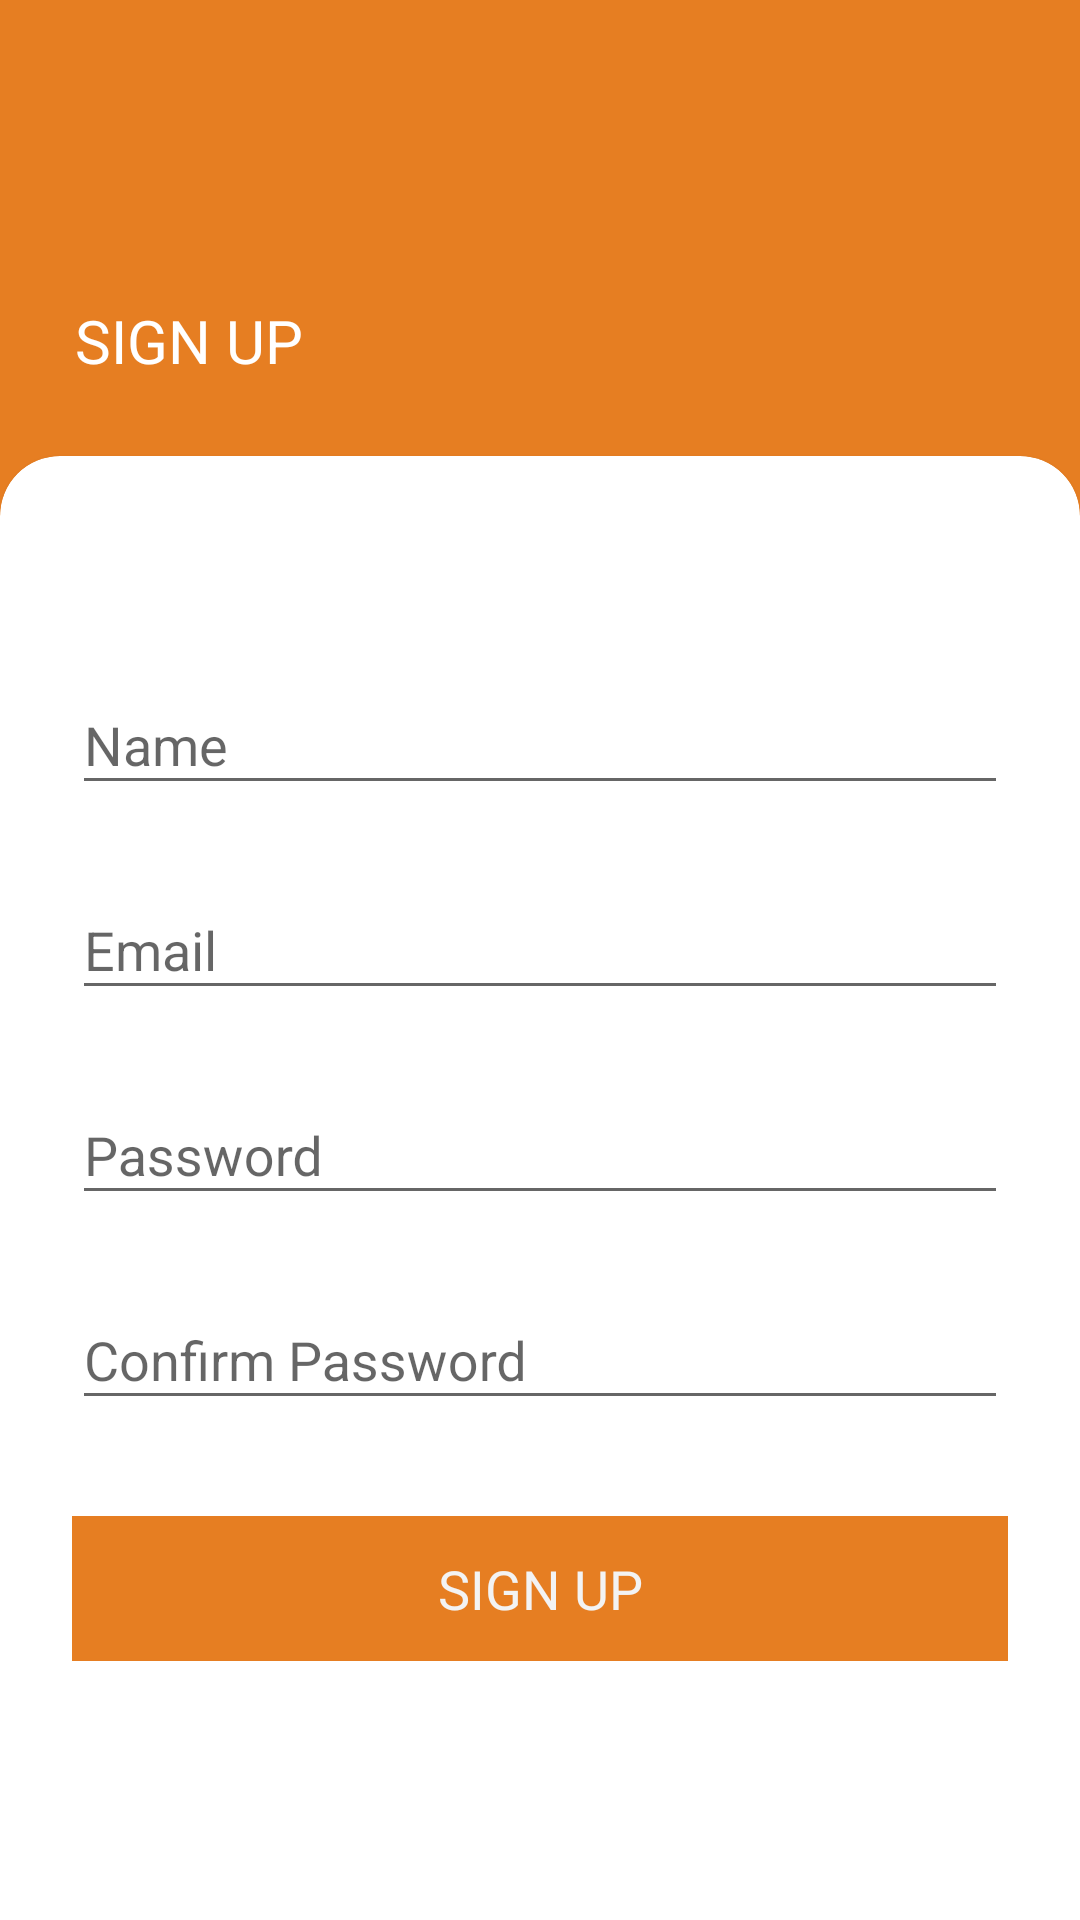

This screen was rendered from an Android layout file. Write that file and the resources it references.
<!-- AndroidManifest.xml: application theme AppTheme -->
<!-- res/layout/activity_register.xml -->
<?xml version="1.0" encoding="utf-8"?>
<RelativeLayout xmlns:android="http://schemas.android.com/apk/res/android"
    android:layout_width="fill_parent"
    android:layout_height="fill_parent"
    xmlns:app="http://schemas.android.com/apk/res-auto"
    android:background="@color/colorPrimary">

    <TextView
        android:id="@+id/tvSignIn"
        android:layout_width="match_parent"
        android:layout_height="wrap_content"
        android:layout_marginTop="100dp"
        android:layout_marginLeft="25dp"
        android:layout_marginBottom="25dp"
        android:text="SIGN UP"
        android:textSize="20sp"
        android:textColor="@android:color/white"
        />

    <androidx.cardview.widget.CardView
        android:layout_width="match_parent"
        android:layout_height="match_parent"
        android:layout_below="@+id/tvSignIn"
        app:cardCornerRadius="20dp"
        android:layout_marginBottom="-20dp">

        <LinearLayout
            android:layout_width="match_parent"
            android:layout_height="wrap_content"
            android:orientation="vertical"
            android:paddingLeft="24dp"
            android:paddingTop="56dp"
            android:paddingRight="24dp">

            
            <com.google.android.material.textfield.TextInputLayout
                android:id="@+id/input_name_layout"
                android:layout_width="match_parent"
                android:layout_height="wrap_content"
                android:layout_marginTop="8dp"
                android:layout_marginBottom="8dp">

                <com.google.android.material.textfield.TextInputEditText
                    android:id="@+id/input_name"
                    android:layout_width="match_parent"
                    android:layout_height="wrap_content"
                    android:hint="Name"
                    android:inputType="textEmailAddress" />
            </com.google.android.material.textfield.TextInputLayout>

            
            <com.google.android.material.textfield.TextInputLayout
                android:id="@+id/input_email_layout"
                android:layout_width="match_parent"
                android:layout_height="wrap_content"
                android:layout_marginTop="8dp"
                android:layout_marginBottom="8dp">

                <com.google.android.material.textfield.TextInputEditText
                    android:id="@+id/input_email"
                    android:layout_width="match_parent"
                    android:layout_height="wrap_content"
                    android:hint="Email"
                    android:inputType="textEmailAddress" />
            </com.google.android.material.textfield.TextInputLayout>

            
            <com.google.android.material.textfield.TextInputLayout
                android:id="@+id/input_password_layout"
                android:layout_width="match_parent"
                android:layout_height="wrap_content"
                android:layout_marginTop="8dp"
                android:layout_marginBottom="8dp">

                <com.google.android.material.textfield.TextInputEditText
                    android:id="@+id/input_password"
                    android:layout_width="match_parent"
                    android:layout_height="wrap_content"
                    android:hint="Password"
                    android:inputType="textPassword" />
            </com.google.android.material.textfield.TextInputLayout>

            
            <com.google.android.material.textfield.TextInputLayout
                android:id="@+id/input_confirm_password_layout"
                android:layout_width="match_parent"
                android:layout_height="wrap_content"
                android:layout_marginTop="8dp"
                android:layout_marginBottom="8dp">

                <com.google.android.material.textfield.TextInputEditText
                    android:id="@+id/input_confirm_password"
                    android:layout_width="match_parent"
                    android:layout_height="wrap_content"
                    android:hint="Confirm Password"
                    android:inputType="textPassword" />
            </com.google.android.material.textfield.TextInputLayout>

            <Button
                android:id="@+id/btn_signUp"
                android:layout_width="fill_parent"
                android:layout_height="wrap_content"
                android:layout_marginTop="24dp"
                android:layout_marginBottom="24dp"
                android:padding="12dp"
                android:background="@color/colorPrimary"
                android:text="SIGN UP"
                android:foreground="?android:attr/selectableItemBackground"/>

        </LinearLayout>

    </androidx.cardview.widget.CardView>
</RelativeLayout>
<!-- resources referenced by this layout -->
<resources>
  <color name="colorPrimary">#e67e22</color>
  <style name="AppTheme" parent="Base.Theme.AppCompat.Light.DarkActionBar">
          
          <item name="colorPrimary">@color/colorPrimary</item>
          <item name="colorPrimaryDark">@color/colorPrimaryDark</item>
          <item name="colorAccent">@color/colorAccent</item>
  
          <item name="android:textViewStyle"> @style/RobotoTextViewStyle </item>
          <item name="android:buttonStyle"> @style/RobotoButtonStyle </item>
      </style>
  <color name="colorPrimaryDark">#CF2A04</color>
  <color name="colorAccent">#111111</color>
  <style name="RobotoTextViewStyle" parent="android:Widget.TextView">
  
      </style>
  <style name="RobotoButtonStyle" parent="android:Widget.Holo.Button">
  
      </style>
</resources>
